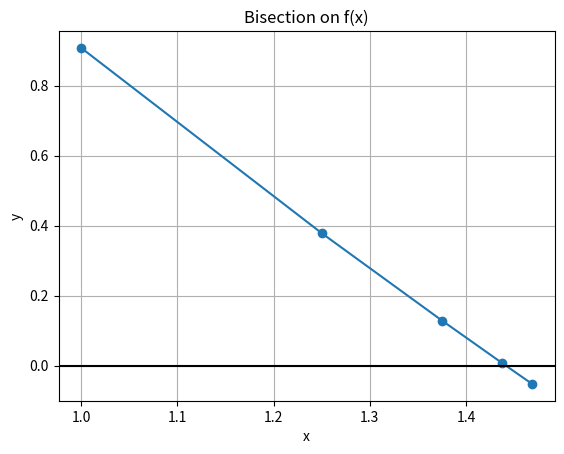

The matplotlib source for this figure:
# -*- coding: utf-8 -*-
"""
Created on Tue Mar  8 20:58:02 2022

@author: Cristian F. Zapata


"""
import matplotlib.pyplot as plt
import numpy as np


# Bisection Function
def bisection_method(func, lower_limit, upper_limit, iterations, tolerance):
    prev_iteration = 0
    table = []

    for i in range(iterations):
        current_iteration = (lower_limit + upper_limit) / 2
        func_eval = func(current_iteration)
        error = abs((current_iteration - prev_iteration) / current_iteration) * 100
        table.append(
            [i + 1, lower_limit, current_iteration, upper_limit, func_eval, error]
        )

        if error <= tolerance:
            break

        if (func(lower_limit) * func(current_iteration)) < 0:
            upper_limit = current_iteration
        else:
            lower_limit = current_iteration

        prev_iteration = current_iteration

    return table


# Plotting Function
def plot_bisection(table):
    xi = table[:, 2]
    yi = table[:, 4]

    order = np.argsort(xi)
    xi = xi[order]
    yi = yi[order]

    plt.plot(xi, yi, "o-")
    plt.axhline(0, color="black")

    plt.xlabel("x")
    plt.ylabel("y")
    plt.title("Bisection on f(x)")
    plt.grid()
    plt.show()


# Main Execution
if __name__ == "__main__":
    # Define the function
    function = lambda x: np.exp(-x) + np.cos(x) - np.log(x)

    # Bisection parameters
    lower_limit = 0.5
    upper_limit = 1.5
    iterations = 5
    tolerance = 0.001

    # Execute bisection method
    result_table = bisection_method(
        function, lower_limit, upper_limit, iterations, tolerance
    )

    # Print the result table
    np.set_printoptions(precision=3)
    print("[i+1, lower_limit, current_iteration, upper_limit, f(c), error ]")
    print(np.array(result_table))

    # Plot the bisection process
    plot_bisection(np.array(result_table))
